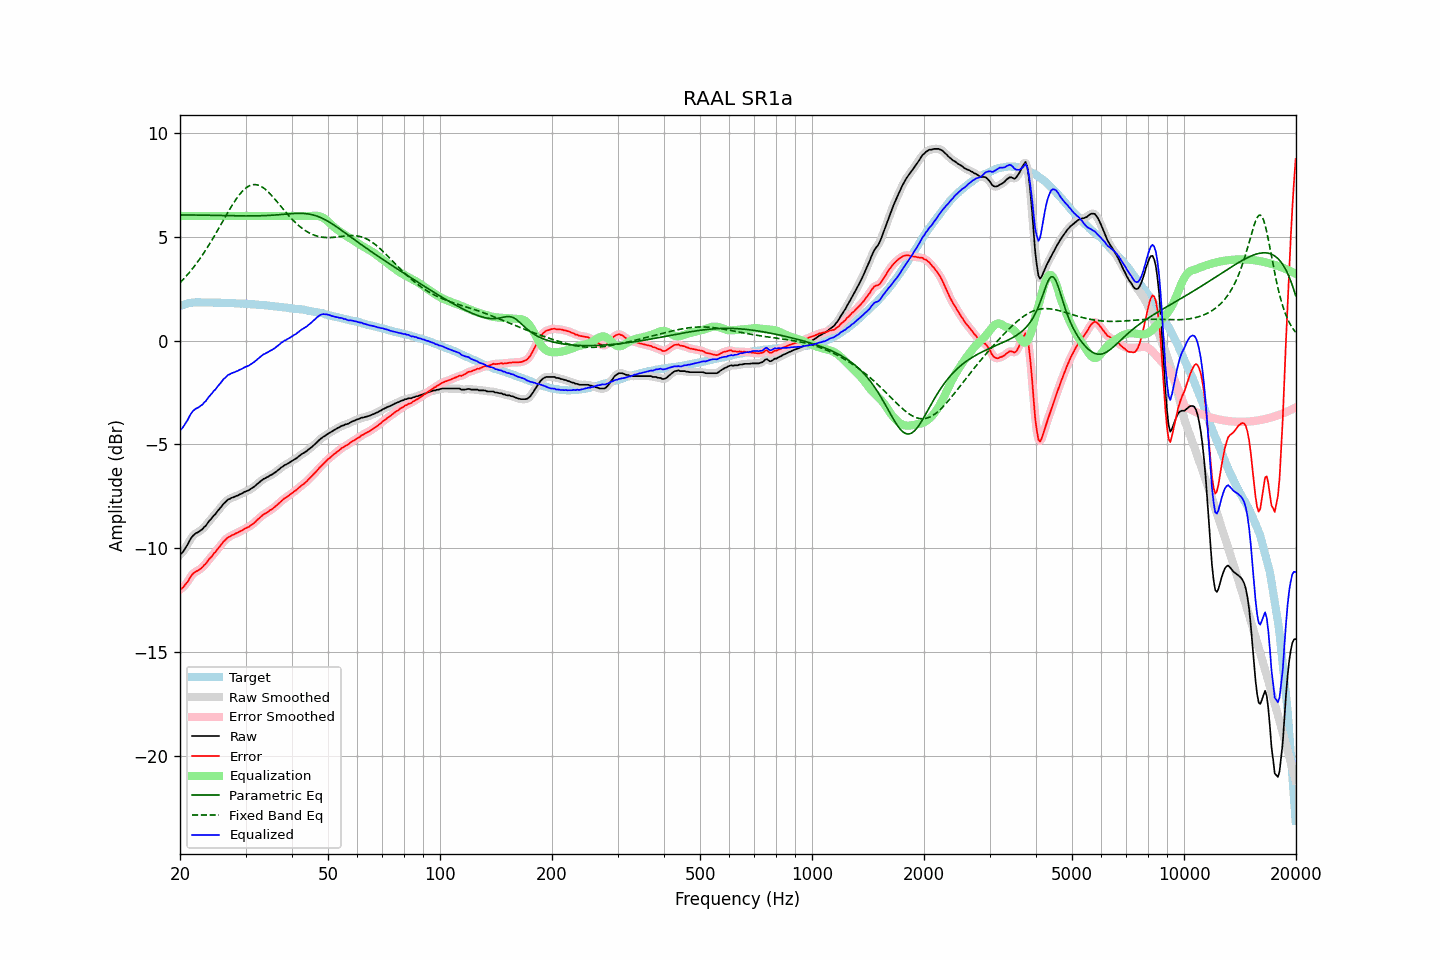

Values plotted in this chart, from the file beside it:
frequency, raw, error, smoothed, error_smoothed, equalization, parametric_eq, fixed_band_eq, equalized_raw, equalized_smoothed, target
20.00, -10.31, -11.97, -10.32, -11.98, 6.00, 6.05, 2.79, -4.31, -4.32, 1.67
20.20, -10.25, -11.94, -10.24, -11.93, 6.00, 6.05, 2.86, -4.25, -4.24, 1.70
20.40, -10.16, -11.88, -10.14, -11.87, 6.00, 6.05, 2.95, -4.16, -4.14, 1.73
20.61, -10.03, -11.77, -10.04, -11.79, 6.00, 6.05, 3.03, -4.03, -4.04, 1.74
20.81, -9.90, -11.67, -9.91, -11.68, 6.00, 6.05, 3.12, -3.90, -3.91, 1.78
21.02, -9.79, -11.59, -9.77, -11.57, 6.00, 6.05, 3.21, -3.79, -3.77, 1.80
21.23, -9.63, -11.44, -9.63, -11.45, 6.00, 6.05, 3.30, -3.63, -3.63, 1.81
21.44, -9.50, -11.32, -9.51, -11.33, 6.00, 6.05, 3.39, -3.50, -3.51, 1.82
21.66, -9.40, -11.23, -9.40, -11.23, 6.00, 6.05, 3.49, -3.40, -3.40, 1.83
21.87, -9.33, -11.16, -9.33, -11.16, 6.00, 6.05, 3.59, -3.33, -3.33, 1.83
22.09, -9.27, -11.11, -9.27, -11.12, 6.00, 6.05, 3.69, -3.27, -3.27, 1.84
22.31, -9.24, -11.08, -9.23, -11.07, 6.00, 6.05, 3.80, -3.24, -3.23, 1.84
22.54, -9.19, -11.03, -9.19, -11.03, 6.00, 6.04, 3.90, -3.19, -3.19, 1.84
22.76, -9.13, -10.97, -9.13, -10.97, 6.00, 6.04, 4.01, -3.13, -3.13, 1.84
22.99, -9.08, -10.91, -9.07, -10.90, 6.00, 6.04, 4.13, -3.08, -3.07, 1.83
23.22, -8.98, -10.81, -8.99, -10.83, 6.00, 6.04, 4.24, -2.98, -2.99, 1.83
23.45, -8.92, -10.75, -8.90, -10.73, 6.00, 6.04, 4.36, -2.92, -2.90, 1.83
23.69, -8.81, -10.64, -8.81, -10.64, 6.00, 6.04, 4.48, -2.81, -2.81, 1.83
23.92, -8.70, -10.53, -8.71, -10.55, 6.00, 6.04, 4.61, -2.70, -2.71, 1.83
24.16, -8.62, -10.46, -8.61, -10.45, 6.00, 6.04, 4.73, -2.62, -2.61, 1.84
24.40, -8.53, -10.37, -8.52, -10.36, 6.00, 6.03, 4.86, -2.53, -2.52, 1.84
24.65, -8.42, -10.25, -8.43, -10.27, 6.00, 6.03, 4.99, -2.42, -2.43, 1.83
24.89, -8.36, -10.18, -8.34, -10.17, 6.00, 6.03, 5.12, -2.36, -2.34, 1.83
25.14, -8.25, -10.07, -8.25, -10.08, 6.00, 6.03, 5.26, -2.25, -2.25, 1.83
25.39, -8.16, -9.98, -8.16, -9.99, 6.00, 6.03, 5.39, -2.16, -2.16, 1.83
25.65, -8.06, -9.89, -8.06, -9.88, 6.00, 6.02, 5.53, -2.06, -2.06, 1.83
25.91, -7.97, -9.79, -7.96, -9.78, 6.00, 6.02, 5.66, -1.97, -1.96, 1.82
26.16, -7.86, -9.67, -7.87, -9.69, 6.00, 6.02, 5.80, -1.86, -1.87, 1.82
26.43, -7.80, -9.61, -7.79, -9.60, 6.00, 6.02, 5.94, -1.80, -1.79, 1.82
26.69, -7.72, -9.53, -7.72, -9.53, 6.00, 6.02, 6.07, -1.72, -1.72, 1.81
26.96, -7.65, -9.46, -7.66, -9.47, 6.00, 6.02, 6.20, -1.65, -1.66, 1.81
27.23, -7.62, -9.43, -7.61, -9.42, 6.00, 6.01, 6.33, -1.62, -1.61, 1.81
27.50, -7.57, -9.38, -7.58, -9.39, 6.00, 6.01, 6.46, -1.57, -1.58, 1.81
27.77, -7.55, -9.35, -7.54, -9.35, 6.00, 6.01, 6.59, -1.55, -1.54, 1.80
28.05, -7.52, -9.32, -7.51, -9.31, 6.00, 6.01, 6.71, -1.52, -1.51, 1.80
28.33, -7.48, -9.27, -7.48, -9.28, 6.00, 6.01, 6.82, -1.48, -1.48, 1.79
28.62, -7.46, -9.25, -7.45, -9.24, 6.00, 6.01, 6.93, -1.46, -1.45, 1.79
28.90, -7.41, -9.20, -7.41, -9.20, 6.00, 6.01, 7.03, -1.41, -1.41, 1.79
29.19, -7.38, -9.16, -7.38, -9.16, 6.00, 6.01, 7.12, -1.38, -1.38, 1.78
29.48, -7.34, -9.12, -7.33, -9.11, 6.00, 6.00, 7.21, -1.34, -1.33, 1.79
29.78, -7.29, -9.06, -7.30, -9.07, 6.00, 6.00, 7.28, -1.29, -1.30, 1.78
30.08, -7.26, -9.03, -7.26, -9.03, 6.00, 6.00, 7.35, -1.26, -1.26, 1.77
30.38, -7.23, -8.99, -7.23, -8.99, 6.00, 6.00, 7.40, -1.23, -1.23, 1.76
30.68, -7.20, -8.96, -7.19, -8.95, 6.00, 6.00, 7.45, -1.20, -1.19, 1.76
30.99, -7.14, -8.89, -7.14, -8.90, 6.00, 6.00, 7.48, -1.14, -1.14, 1.75
31.30, -7.09, -8.84, -7.09, -8.84, 6.00, 6.00, 7.50, -1.09, -1.09, 1.75
31.61, -7.04, -8.79, -7.03, -8.78, 6.00, 6.01, 7.51, -1.04, -1.03, 1.75
31.93, -6.98, -8.72, -6.98, -8.71, 6.00, 6.01, 7.51, -0.98, -0.98, 1.74
32.24, -6.91, -8.63, -6.91, -8.64, 6.00, 6.01, 7.50, -0.91, -0.91, 1.73
32.57, -6.85, -8.57, -6.84, -8.57, 6.00, 6.01, 7.48, -0.85, -0.84, 1.73
32.89, -6.78, -8.50, -6.78, -8.50, 6.00, 6.01, 7.44, -0.78, -0.78, 1.72
33.22, -6.72, -8.43, -6.72, -8.43, 6.00, 6.01, 7.40, -0.72, -0.72, 1.71
33.55, -6.66, -8.37, -6.66, -8.37, 6.00, 6.02, 7.35, -0.66, -0.66, 1.71
33.89, -6.63, -8.33, -6.62, -8.32, 6.00, 6.02, 7.29, -0.63, -0.62, 1.70
34.23, -6.58, -8.28, -6.58, -8.27, 6.00, 6.02, 7.22, -0.58, -0.58, 1.70
34.57, -6.55, -8.23, -6.54, -8.23, 6.00, 6.03, 7.15, -0.55, -0.54, 1.69
34.92, -6.49, -8.16, -6.50, -8.18, 6.00, 6.03, 7.07, -0.49, -0.50, 1.67
35.27, -6.46, -8.13, -6.45, -8.12, 6.00, 6.04, 6.99, -0.46, -0.45, 1.67
35.62, -6.41, -8.07, -6.41, -8.07, 6.00, 6.04, 6.90, -0.41, -0.41, 1.66
35.97, -6.36, -8.00, -6.36, -8.01, 6.00, 6.05, 6.81, -0.36, -0.36, 1.65
... 635 more rows
